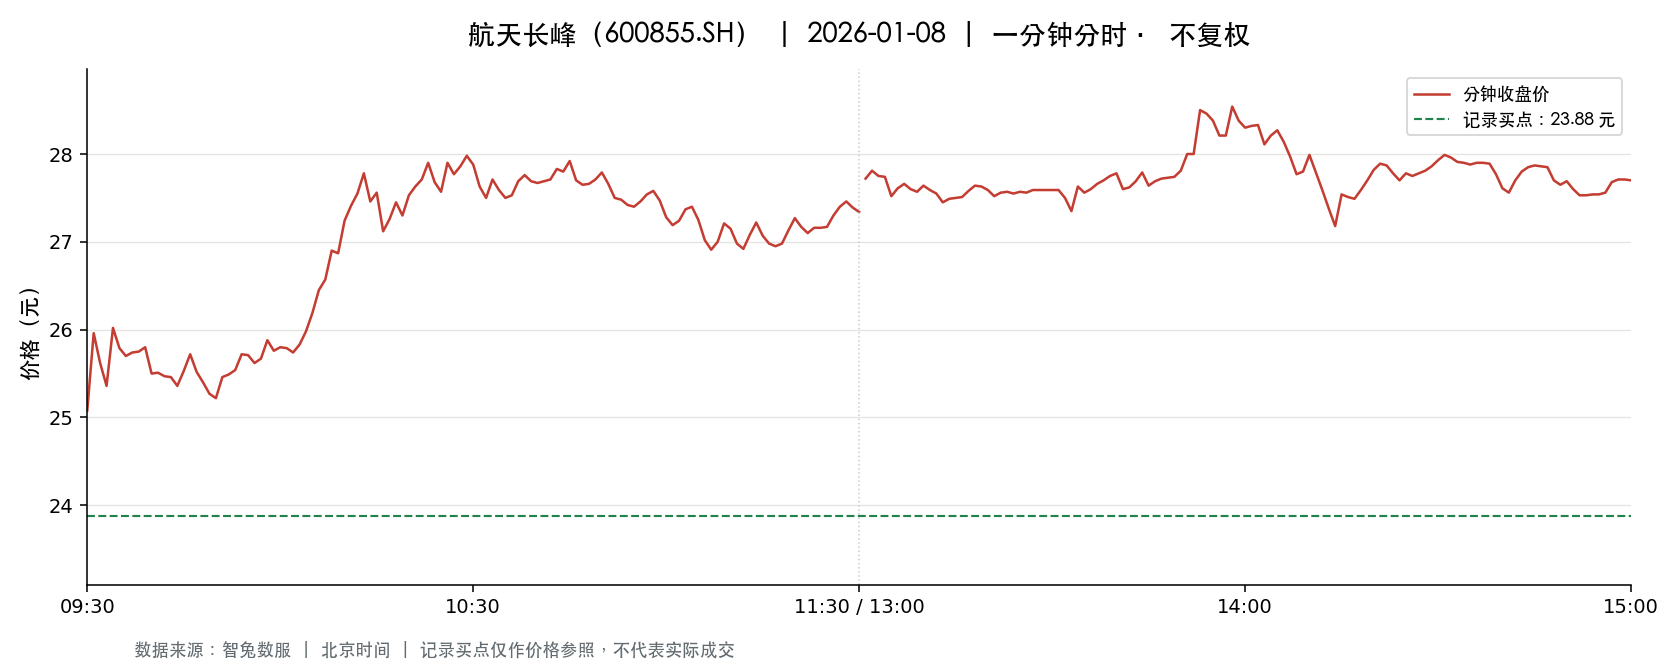

The table this chart was drawn from, first rows:
t, o, h, l, c, v, a, pc, sf
2026-01-08 09:30:00, 25.08, 25.08, 25.08, 25.08, 13631, 34186548, 26.24, 0.0
2026-01-08 09:31:00, 25.22, 25.97, 25.22, 25.96, 22963, 58719608, 25.08, 0.0
2026-01-08 09:32:00, 25.97, 26.11, 25.62, 25.62, 22499, 58290232, 25.96, 0.0
2026-01-08 09:33:00, 25.59, 25.59, 25.35, 25.36, 24523, 62434510, 25.62, 0.0
2026-01-08 09:34:00, 25.36, 26.07, 25.36, 26.02, 22136, 57182374, 25.36, 0.0
2026-01-08 09:35:00, 26.08, 26.24, 25.79, 25.79, 21164, 55200845, 26.02, 0.0
2026-01-08 09:36:00, 25.79, 25.88, 25.66, 25.7, 14826, 38229221, 25.79, 0.0
2026-01-08 09:37:00, 25.73, 25.85, 25.7, 25.74, 8441, 21723691, 25.7, 0.0
2026-01-08 09:38:00, 25.74, 25.89, 25.74, 25.75, 10710, 27625975, 25.74, 0.0
2026-01-08 09:39:00, 25.75, 25.93, 25.75, 25.8, 6558, 16937633, 25.75, 0.0
2026-01-08 09:40:00, 25.8, 25.8, 25.5, 25.5, 14137, 36274311, 25.8, 0.0
2026-01-08 09:41:00, 25.5, 25.66, 25.49, 25.51, 11663, 29833855, 25.5, 0.0
2026-01-08 09:42:00, 25.52, 25.52, 25.46, 25.47, 13028, 33191018, 25.51, 0.0
2026-01-08 09:43:00, 25.47, 25.58, 25.46, 25.46, 8959, 22844474, 25.47, 0.0
2026-01-08 09:44:00, 25.45, 25.45, 25.36, 25.36, 10700, 27179334, 25.46, 0.0
2026-01-08 09:45:00, 25.37, 25.57, 25.37, 25.53, 6840, 17418133, 25.36, 0.0
2026-01-08 09:46:00, 25.53, 25.75, 25.51, 25.72, 5717, 14636515, 25.53, 0.0
2026-01-08 09:47:00, 25.72, 25.72, 25.5, 25.52, 6058, 15509220, 25.72, 0.0
2026-01-08 09:48:00, 25.52, 25.52, 25.37, 25.4, 6077, 15454998, 25.52, 0.0
2026-01-08 09:49:00, 25.4, 25.4, 25.27, 25.27, 8377, 21211309, 25.4, 0.0
2026-01-08 09:50:00, 25.27, 25.27, 25.21, 25.22, 7443, 18780118, 25.27, 0.0
2026-01-08 09:51:00, 25.2, 25.47, 25.2, 25.46, 6117, 15465242, 25.22, 0.0
2026-01-08 09:52:00, 25.46, 25.52, 25.42, 25.49, 6756, 17211115, 25.46, 0.0
2026-01-08 09:53:00, 25.49, 25.54, 25.48, 25.54, 4983, 12704480, 25.49, 0.0
2026-01-08 09:54:00, 25.56, 25.72, 25.56, 25.72, 4360, 11190772, 25.54, 0.0
2026-01-08 09:55:00, 25.72, 25.73, 25.58, 25.71, 6974, 17898318, 25.72, 0.0
2026-01-08 09:56:00, 25.72, 25.72, 25.6, 25.62, 3478, 8923257, 25.71, 0.0
2026-01-08 09:57:00, 25.61, 25.69, 25.61, 25.67, 4788, 12282803, 25.62, 0.0
2026-01-08 09:58:00, 25.7, 25.94, 25.7, 25.88, 7213, 18638934, 25.67, 0.0
2026-01-08 09:59:00, 25.87, 25.87, 25.75, 25.76, 4358, 11237626, 25.88, 0.0
2026-01-08 10:00:00, 25.78, 25.8, 25.74, 25.8, 3333, 8588261, 25.76, 0.0
2026-01-08 10:01:00, 25.79, 25.85, 25.78, 25.79, 5936, 15313726, 25.8, 0.0
2026-01-08 10:02:00, 25.8, 25.8, 25.73, 25.74, 5376, 13839870, 25.79, 0.0
2026-01-08 10:03:00, 25.75, 25.83, 25.72, 25.83, 5382, 13865316, 25.74, 0.0
2026-01-08 10:04:00, 25.84, 25.98, 25.83, 25.98, 3267, 8463905, 25.83, 0.0
2026-01-08 10:05:00, 25.98, 26.19, 25.98, 26.19, 10988, 28669992, 25.98, 0.0
2026-01-08 10:06:00, 26.2, 26.5, 26.2, 26.45, 17584, 46418542, 26.19, 0.0
2026-01-08 10:07:00, 26.42, 26.6, 26.38, 26.57, 15762, 41745223, 26.45, 0.0
2026-01-08 10:08:00, 26.58, 26.99, 26.58, 26.9, 23253, 62412875, 26.57, 0.0
2026-01-08 10:09:00, 26.9, 26.9, 26.71, 26.87, 15022, 40244496, 26.9, 0.0
2026-01-08 10:10:00, 26.88, 27.24, 26.88, 27.24, 18461, 49925976, 26.87, 0.0
2026-01-08 10:11:00, 27.28, 27.57, 27.14, 27.41, 30095, 82366670, 27.24, 0.0
2026-01-08 10:12:00, 27.41, 27.55, 27.41, 27.55, 17002, 46754145, 27.41, 0.0
2026-01-08 10:13:00, 27.56, 27.8, 27.5, 27.78, 17032, 47048174, 27.55, 0.0
2026-01-08 10:14:00, 27.78, 27.85, 27.43, 27.46, 19007, 52452643, 27.78, 0.0
2026-01-08 10:15:00, 27.48, 27.69, 27.46, 27.56, 10058, 27755387, 27.46, 0.0
2026-01-08 10:16:00, 27.5, 27.5, 27.07, 27.12, 14331, 38975675, 27.56, 0.0
2026-01-08 10:17:00, 27.23, 27.45, 27.23, 27.26, 8277, 22622267, 27.12, 0.0
2026-01-08 10:18:00, 27.28, 27.45, 27.28, 27.45, 5104, 13969308, 27.26, 0.0
2026-01-08 10:19:00, 27.45, 27.46, 27.3, 27.3, 5707, 15626836, 27.45, 0.0
2026-01-08 10:20:00, 27.3, 27.69, 27.3, 27.53, 12835, 35340366, 27.3, 0.0
2026-01-08 10:21:00, 27.6, 27.65, 27.54, 27.63, 6456, 17829123, 27.53, 0.0
2026-01-08 10:22:00, 27.65, 27.71, 27.62, 27.71, 8209, 22698621, 27.63, 0.0
2026-01-08 10:23:00, 27.74, 27.98, 27.74, 27.9, 14860, 41428959, 27.71, 0.0
2026-01-08 10:24:00, 27.85, 27.87, 27.67, 27.68, 5865, 16291427, 27.9, 0.0
2026-01-08 10:25:00, 27.69, 27.69, 27.55, 27.57, 4493, 12409609, 27.68, 0.0
2026-01-08 10:26:00, 27.58, 27.9, 27.58, 27.9, 3376, 9354197, 27.57, 0.0
2026-01-08 10:27:00, 27.94, 27.98, 27.77, 27.77, 5823, 16245663, 27.9, 0.0
2026-01-08 10:28:00, 27.77, 27.86, 27.72, 27.86, 2719, 7549585, 27.77, 0.0
2026-01-08 10:29:00, 27.89, 27.98, 27.88, 27.98, 4647, 12976885, 27.86, 0.0
... 181 more rows
